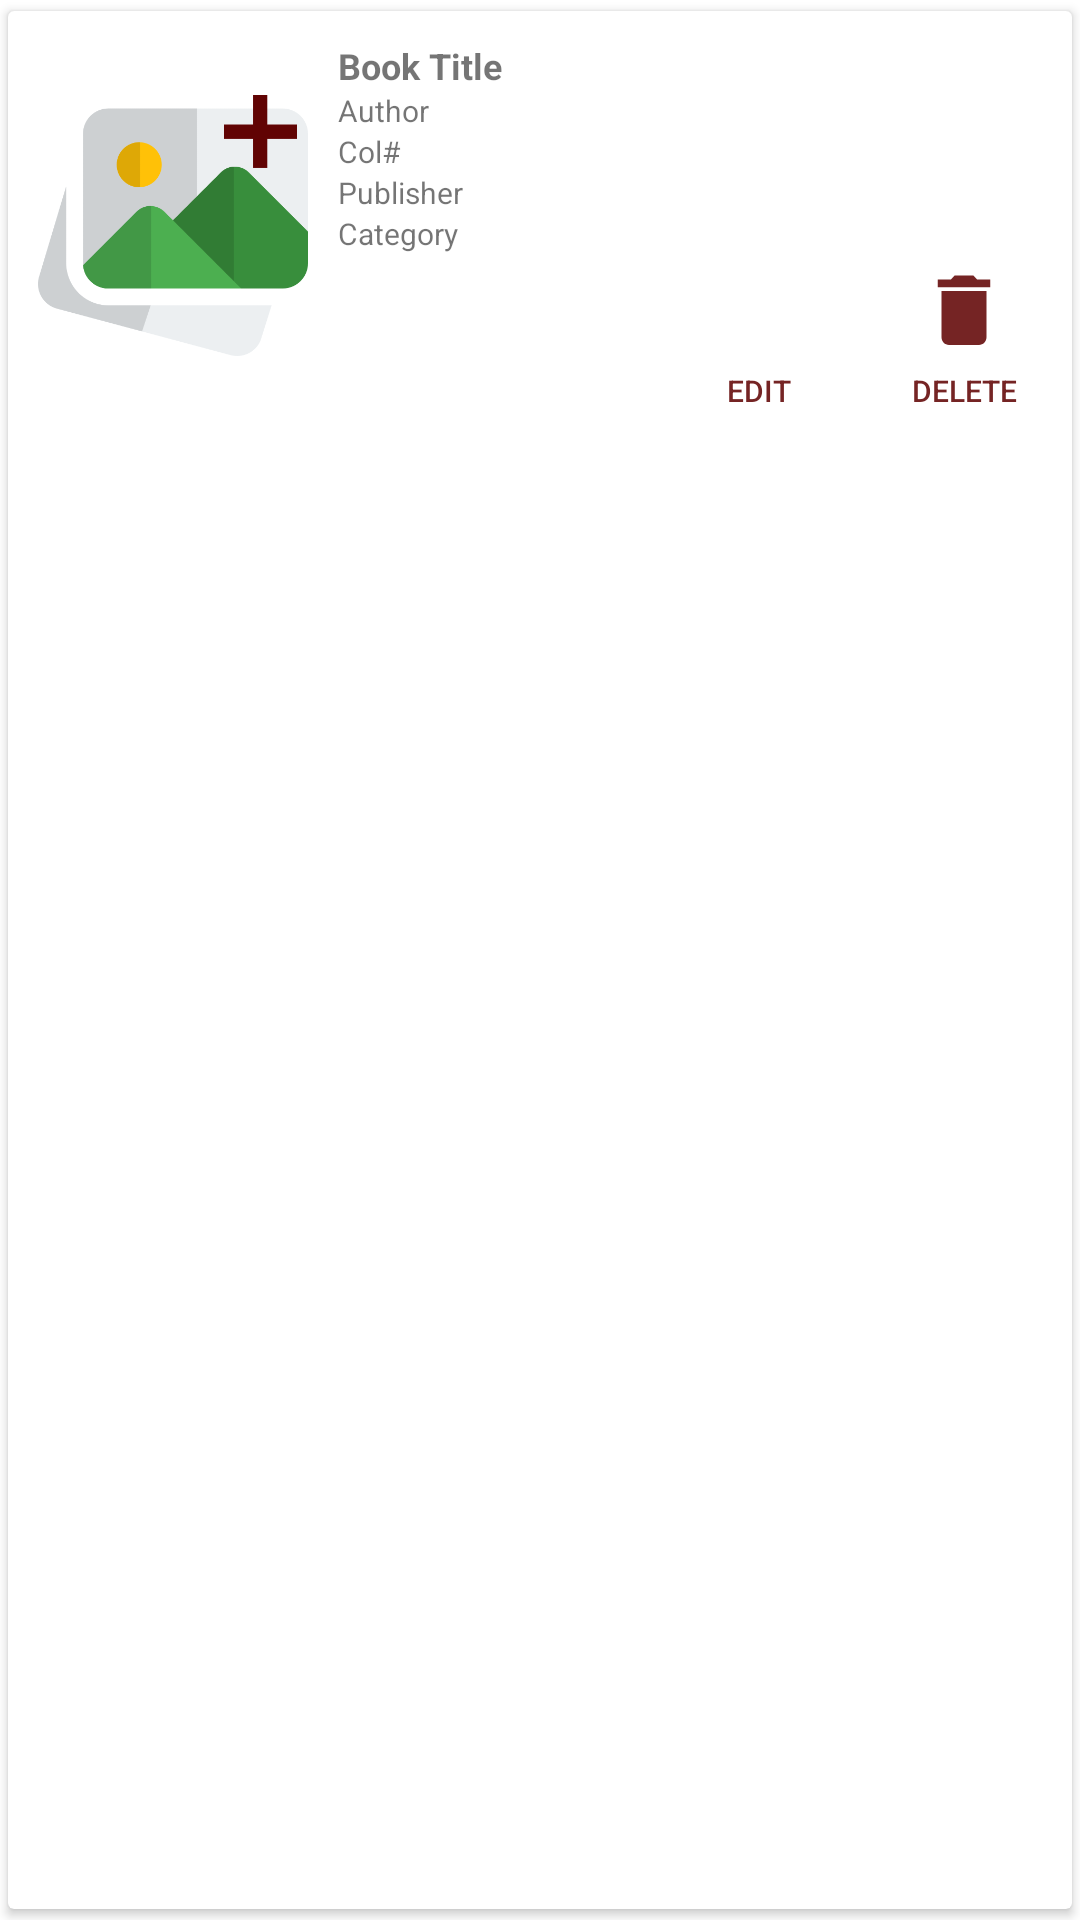

Write the Android layout XML for this screen, with the resource values it uses.
<!-- AndroidManifest.xml: application theme Theme.LibraryApp -->
<!-- res/layout/update_catalog_item.xml -->
<?xml version="1.0" encoding="utf-8"?>
<androidx.cardview.widget.CardView xmlns:android="http://schemas.android.com/apk/res/android"
    android:layout_width="match_parent"
    android:layout_height="wrap_content"
    xmlns:app="http://schemas.android.com/apk/res-auto"
    cardCornerRadius="6dp"
    android:elevation="6dp"
    app:cardUseCompatPadding="true">

    <RelativeLayout
        android:layout_width="match_parent"
        android:layout_height="wrap_content"
        android:padding="10dp">

        <ImageView
            android:id="@+id/imageView"
            android:layout_width="90dp"
            android:layout_height="120dp"
            android:src="@drawable/icon_bookimage"/>

        <TextView
            android:layout_width="match_parent"
            android:layout_height="wrap_content"
            android:id="@+id/bookTitle"
            android:text="Book Title"
            android:textStyle="bold"
            android:textSize="12dp"
            android:layout_toRightOf="@id/imageView"
            android:layout_marginLeft="10dp"/>
        <TextView
            android:layout_width="match_parent"
            android:layout_height="wrap_content"
            android:id="@+id/bookAuthor"
            android:text="Author"
            android:textSize="10dp"
            android:layout_toRightOf="@id/imageView"
            android:layout_below="@+id/bookTitle"
            android:layout_marginLeft="10dp"/>
        <TextView
            android:layout_width="match_parent"
            android:layout_height="wrap_content"
            android:id="@+id/bookColNumber"
            android:text="Col#"
            android:textSize="10dp"
            android:layout_toRightOf="@id/imageView"
            android:layout_below="@+id/bookAuthor"
            android:layout_marginLeft="10dp"/>
        <TextView
            android:layout_width="match_parent"
            android:layout_height="wrap_content"
            android:id="@+id/bookPublisher"
            android:text="Publisher"
            android:textSize="10dp"
            android:layout_toRightOf="@id/imageView"
            android:layout_below="@+id/bookColNumber"
            android:layout_marginLeft="10dp"/>
        <TextView
            android:layout_width="match_parent"
            android:layout_height="wrap_content"
            android:id="@+id/bookCopies"
            android:text="Undefined"
            android:visibility="gone"
            android:textSize="10dp"
            android:layout_toRightOf="@id/imageView"
            android:layout_below="@+id/bookPublisher"
            android:layout_marginLeft="10dp"/>
        <TextView
            android:layout_width="match_parent"
            android:layout_height="wrap_content"
            android:id="@+id/bookCategory"
            android:text="Category"
            android:textSize="10dp"
            android:layout_toRightOf="@id/imageView"
            android:layout_below="@+id/bookCopies"
            android:layout_marginLeft="10dp"/>

        <LinearLayout
            android:layout_width="match_parent"
            android:layout_height="wrap_content"
            android:layout_below="@+id/bookCategory"
            android:layout_alignParentEnd="true"
            android:layout_alignParentRight="true"
            android:layout_toRightOf="@id/imageView"
            android:gravity="end"
            android:orientation="horizontal">

            <androidx.appcompat.widget.AppCompatButton
                android:id="@+id/btnEdit"
                android:layout_width="50dp"
                android:layout_height="60dp"
                android:layout_marginLeft="10dp"
                android:layout_marginTop="-7dp"
                android:layout_marginRight="5dp"
                android:background="#00FFFFFF"
                android:drawableTop="@drawable/ic_baseline_edit_note_24"
                android:drawablePadding="-11dp"
                android:drawableTint="@color/barmaroon"
                android:paddingStart="8dp"
                android:text="EDIT   "
                android:textAlignment="center"
                android:textColor="@color/barmaroon"
                android:textSize="10dp" />

            <androidx.appcompat.widget.AppCompatButton
                android:id="@+id/btnDelete"
                android:layout_width="50dp"
                android:layout_height="60dp"
                android:layout_marginLeft="10dp"
                android:layout_marginRight="5dp"
                android:background="#00FFFFFF"
                android:drawableTop="@drawable/ic_baseline_delete_24"
                android:drawablePadding="-11dp"
                android:drawableTint="@color/barmaroon"
                android:paddingStart="8dp"
                android:paddingTop="10dp"
                android:text="DELETE"
                android:layout_marginTop="-7dp"
                android:textColor="@color/barmaroon"
                android:textSize="10dp" />
        </LinearLayout>
    </RelativeLayout>
</androidx.cardview.widget.CardView>
<!-- resources referenced by this layout -->
<resources>
  <color name="barmaroon">#752424</color>
  <!-- drawable ic_baseline_delete_24 (drawable) -->
  <vector android:height="45dp" android:tint="#FFFFFF"
      android:viewportHeight="35" android:viewportWidth="24"
      android:width="30dp" xmlns:android="http://schemas.android.com/apk/res/android">
      <path android:fillColor="@android:color/white" android:pathData="M6,19c0,1.1 0.9,2 2,2h8c1.1,0 2,-0.9 2,-2V7H6v12zM19,4h-3.5l-1,-1h-5l-1,1H5v2h14V4z"/>
  </vector>
  <!-- drawable icon_bookimage: png bitmap (drawable, 16856 bytes) -->
  <style name="Theme.LibraryApp" parent="Theme.MaterialComponents.DayNight.DarkActionBar">
          
          <item name="colorPrimary">#752424</item>
          <item name="colorPrimaryVariant">#752424</item>
          <item name="colorOnPrimary">#752424</item>
          
          <item name="colorSecondary">@color/teal_200</item>
          <item name="colorSecondaryVariant">@color/teal_700</item>
          <item name="colorOnSecondary">@color/black</item>
          
          <item name="android:statusBarColor" tools:targetApi="l">?attr/colorPrimaryVariant</item>
          
      </style>
  <color name="teal_200">#FF03DAC5</color>
  <color name="teal_700">#FF018786</color>
  <color name="black">#FF000000</color>
</resources>
